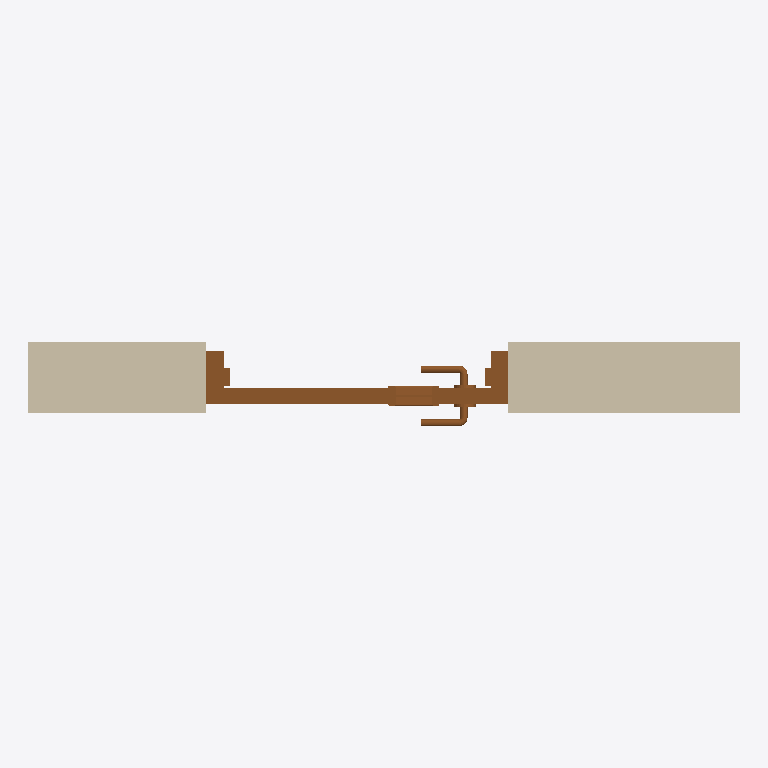
Plan cut of the same IFC building model at storey 'L2' (level 3.60 m, cut at 5.00 m), seen from above with north up, elements coloured by IFC class: 1 wall (beige), 1 door (brown). Cut surfaces are drawn darker.
Extent 2.0 m × 0.2 m × 3.0 m (x, y, z). Storeys (2): L1 at 0.00 m; L2 at 3.60 m. Elements (2): 1 IfcDoor, 1 IfcWall.

HEADER;
FILE_DESCRIPTION(('ViewDefinition [DesignTransferView_V1.0]','RevitIdentifiers [ContentGUID: 843313c7-1cd3-40af-8f06-1479cdc82a52, VersionGUID: bf757916-4425-468f-94b5-4fd59aeda09c, NumberOfSaves: 1]','CoordinateReference [CoordinateBase: Shared Coordinates]'),'2;1');
FILE_NAME('door.ifc','2026-04-29T16:34:39+00:00',(''),(''),'ODA SDAI 25.12','Autodesk - Revit 27.0.10.13 (ENU) - 27.0.10.13','');
FILE_SCHEMA(('IFC4'));
ENDSEC;
DATA;
#18=IFCPROJECT('24CnF77DD0huy657aoDzMY',#6,'Project Number',$,$,'Project Name','Project Status',(#13),#2450);
#32=IFCSITE('24CnF77DD0huy657aoDzMW',#6,'Default',$,$,#31,$,$,.ELEMENT.,(42,21,31,401672),(-71,-3,-24,-345703),0.0,$,$);
#22=IFCBUILDING('24CnF77DD0huy657aoDzMZ',#6,'Building Name',$,$,#21,$,'Building Name',.ELEMENT.,$,$,#19);
#25=IFCBUILDINGSTOREY('2JF4e6axWHqu3u0C1FZlmi',#6,'L1',$,$,#24,$,'L1',.ELEMENT.,0.0);
#29=IFCBUILDINGSTOREY('1ZGO8hrFCHqw0v0026FpFv',#6,'L2',$,$,#28,$,'L2',.ELEMENT.,3600.0000000000005);
#55=IFCWALL('2vpigYoRb9y97mxoRqaXt6',#6,'Basic Wall:Generic - 200mm:1674171',$,$,#37,#42,'1674171',.NOTDEFINED.);
#2390=IFCDOOR('2vpigYoRb9y97mxoRqaXsK',#6,'M_Door-Passage-Single-Vision_Lite:750 x 2000mm:1674217',$,$,#2449,#2386,'1674217',2100.0,850.0,.DOOR.,$,$);
ENDSEC;
